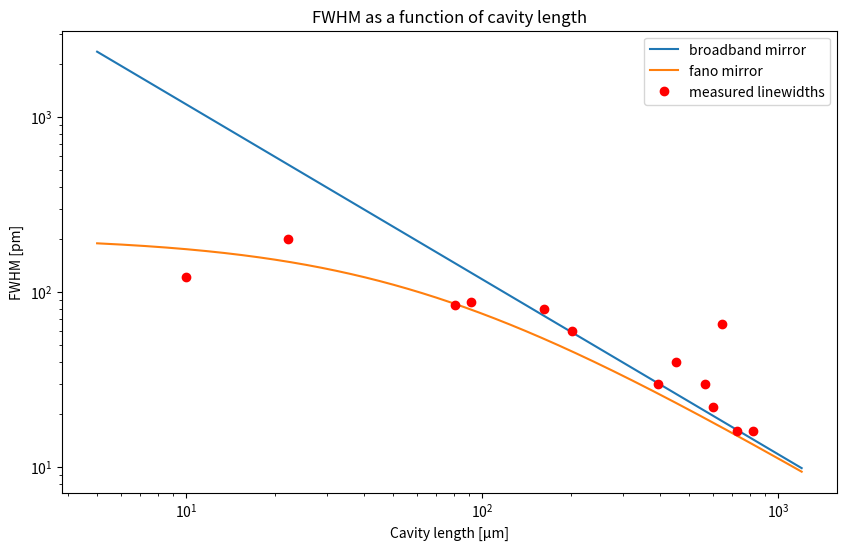

Here is the Python script that generated this plot:
import numpy as np
import matplotlib.pyplot as plt

## resonance wavelength [nm -> m]
λres = 951.930*1e-9
## length of cavity [μm -> m]
l = np.linspace(5,1200,1000000)*1e-6
## losses in cavity
L = 0.12
## width of guided mode resonance [nm -> m]
γλ = 0.483*1e-9
## direct (off-resonance) reflectivity
rd = np.sqrt(0.38)
## Grating transmission at resonance
Tg = 0.024 
## Broadband mirror transmission at resonance 
Tm = 0.02 

def lw_mirror(l: int, λres: float, L: float, Tg: float, Tm: float):
    δγc = (λres**2/(8*np.pi*l)) * (Tg + Tm + L) 
    return δγc

def lw_fano(l: int, λres: float, L: float, γλ: float, rd: float, Tg: float, Tm: float):
    δγc = (λres**2)/(8*np.pi*l) * (Tg + Tm + L) 
    δγg = (γλ/(2*(1-rd))) * (Tg + Tm + L) 
    δγ = 1/((1/δγc) + (1/δγg))
    return δγ

lengths = np.array([823,724,647,604,566,453,394,201,162,92,81,22,10])*1e-6 # lengths in m
for length in lengths:
    linewidth = 2*lw_fano(length,λres,L,γλ,rd,Tg,Tm)
    print("length of cavity: ", round(length*1e6,1), "μm", " -> ", "theoretical linewidth: ", round(linewidth*1e12,1), "pm")

lws = np.array([16,16,66,22,30,40,30,60,80,88,84,200,122])*1e-9 ## linewidths found for the 400um grating

plt.figure(figsize=(10,6))

plt.plot(l*1e6,2*lw_mirror(l,λres,L,Tg,Tm)*1e12, label="broadband mirror")
plt.plot(l*1e6,2*lw_fano(l,λres,L,γλ,rd,Tg,Tm)*1e12, label="fano mirror")
plt.plot(lengths*1e6,lws*1e9, "ro", label="measured linewidths")
plt.title("FWHM as a function of cavity length")
plt.xlabel("Cavity length [μm]")
plt.ylabel("FWHM [pm]")
plt.xscale("log")
plt.yscale("log")
plt.legend()
plt.show()
